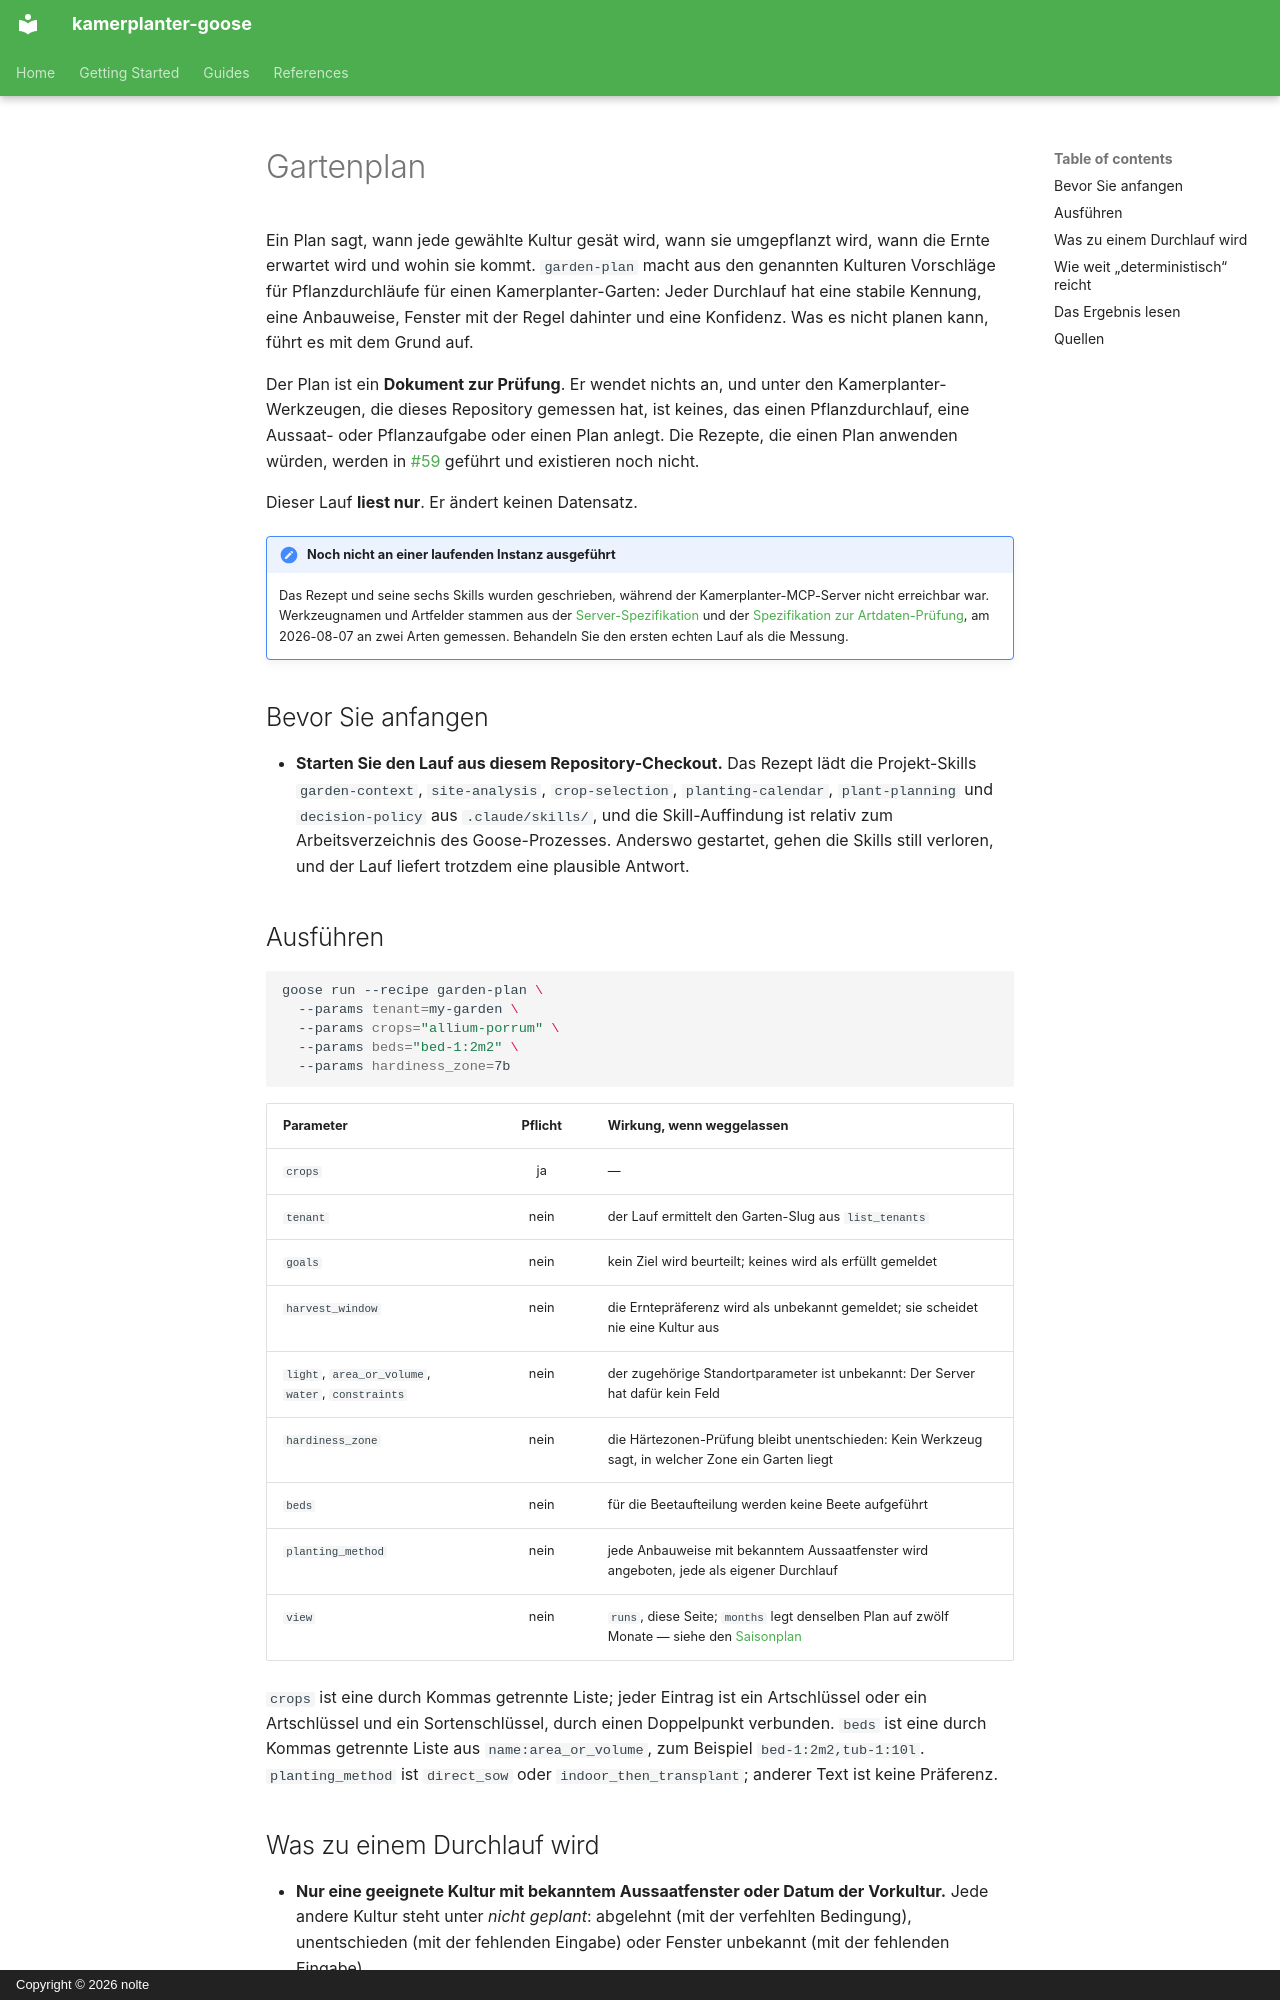

repository: nolte/kamerplanter-goose · page: de/guides/garden-plan/index.html · generator: mkdocs · copyright: Copyright © 2026 nolte

---
title: Gartenplan
audience: [plant-owner, recipe-author]
content_mode: how-to
track: user-docs
last_updated: 2026-11-06
---

# Gartenplan

Ein Plan sagt, wann jede gewählte Kultur gesät wird, wann sie umgepflanzt wird, wann die Ernte erwartet wird und wohin sie kommt. `garden-plan` macht aus den genannten Kulturen Vorschläge für Pflanzdurchläufe für einen Kamerplanter-Garten: Jeder Durchlauf hat eine stabile Kennung, eine Anbauweise, Fenster mit der Regel dahinter und eine Konfidenz. Was es nicht planen kann, führt es mit dem Grund auf.

Der Plan ist ein **Dokument zur Prüfung**. Er wendet nichts an, und unter den Kamerplanter-Werkzeugen, die dieses Repository gemessen hat, ist keines, das einen Pflanzdurchlauf, eine Aussaat- oder Pflanzaufgabe oder einen Plan anlegt. Die Rezepte, die einen Plan anwenden würden, werden in [#59](https://github.com/nolte/kamerplanter-goose/issues/59) geführt und existieren noch nicht.

Dieser Lauf **liest nur**. Er ändert keinen Datensatz.

!!! note "Noch nicht an einer laufenden Instanz ausgeführt"
    Das Rezept und seine sechs Skills wurden geschrieben, während der Kamerplanter-MCP-Server nicht erreichbar war. Werkzeugnamen und Artfelder stammen aus der [Server-Spezifikation](https://github.com/nolte/kamerplanter-goose/blob/develop/spec/mcp/kamerplanter-mcp-server/de.md) und der [Spezifikation zur Artdaten-Prüfung](https://github.com/nolte/kamerplanter-goose/blob/develop/spec/process/species-baseline-verification/de.md), am 2026-08-07 an zwei Arten gemessen. Behandeln Sie den ersten echten Lauf als die Messung.

## Bevor Sie anfangen

- **Starten Sie den Lauf aus diesem Repository-Checkout.** Das Rezept lädt die Projekt-Skills `garden-context`, `site-analysis`, `crop-selection`, `planting-calendar`, `plant-planning` und `decision-policy` aus `.claude/skills/`, und die Skill-Auffindung ist relativ zum Arbeitsverzeichnis des Goose-Prozesses. Anderswo gestartet, gehen die Skills still verloren, und der Lauf liefert trotzdem eine plausible Antwort.

## Ausführen

```sh
goose run --recipe garden-plan \
  --params tenant=my-garden \
  --params crops="allium-porrum" \
  --params beds="bed-1:2m2" \
  --params hardiness_zone=7b
```

| Parameter | Pflicht | Wirkung, wenn weggelassen |
|-----------|:-------:|---------------------------|
| `crops` | ja | — |
| `tenant` | nein | der Lauf ermittelt den Garten-Slug aus `list_tenants` |
| `goals` | nein | kein Ziel wird beurteilt; keines wird als erfüllt gemeldet |
| `harvest_window` | nein | die Erntepräferenz wird als unbekannt gemeldet; sie scheidet nie eine Kultur aus |
| `light`, `area_or_volume`, `water`, `constraints` | nein | der zugehörige Standortparameter ist unbekannt: Der Server hat dafür kein Feld |
| `hardiness_zone` | nein | die Härtezonen-Prüfung bleibt unentschieden: Kein Werkzeug sagt, in welcher Zone ein Garten liegt |
| `beds` | nein | für die Beetaufteilung werden keine Beete aufgeführt |
| `planting_method` | nein | jede Anbauweise mit bekanntem Aussaatfenster wird angeboten, jede als eigener Durchlauf |
| `view` | nein | `runs`, diese Seite; `months` legt denselben Plan auf zwölf Monate — siehe den [Saisonplan](season-plan.md) |

`crops` ist eine durch Kommas getrennte Liste; jeder Eintrag ist ein Artschlüssel oder ein Artschlüssel und ein Sortenschlüssel, durch einen Doppelpunkt verbunden. `beds` ist eine durch Kommas getrennte Liste aus `name:area_or_volume`, zum Beispiel `bed-1:2m2,tub-1:10l`. `planting_method` ist `direct_sow` oder `indoor_then_transplant`; anderer Text ist keine Präferenz.
